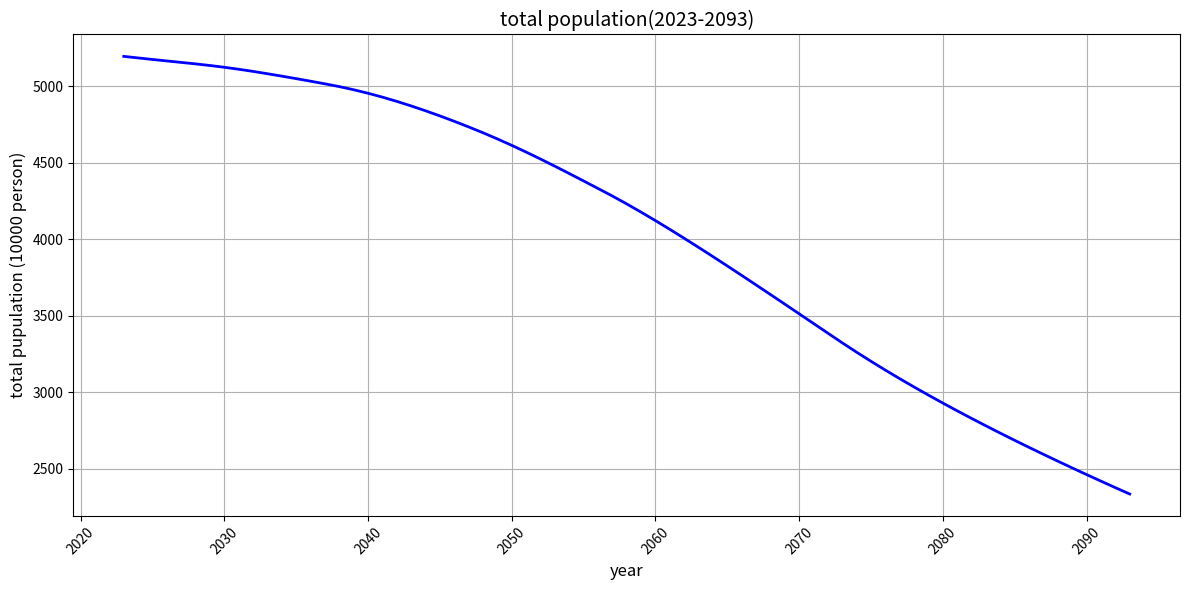

Reproduce this figure in Python.
import pandas as pd
import numpy as np


class DemographicModule:
    def __init__(self):
        """인구모듈 초기화"""

        # self.population_structure = None  # 전체 인구
        # 보고서 참조
        self.population_structure = create_initial_population_2023()

        self.working_age = None  # 생산가능인구 (18-64세)
        self.elderly = None  # 고령인구 (65세 이상)

        # 인구 변동요인 초기화 (중위가정 기준)
        self.params = {
            "fertility_rate": {  # 합계출산율 보고서 p11
                2023: 0.73,
                2030: 0.96,
                2040: 1.19,
                2050: 1.21,
                2060: 1.21,
                2070: 1.21,
            },
            "life_expectancy": {  # 기대수명 보고서 p11
                2023: 84.3,
                2030: 85.7,
                2040: 87.4,
                2050: 88.9,
                2060: 90.1,
                2070: 91.2,
            },
            "net_migration": {  # 국제순이동(천명) 보고서 p11
                2023: 43,
                2030: 46,
                2040: 46,
                2050: 43,
                2060: 43,
                2070: 40,
            },
        }

    def project_population(self, year):
        """특정 연도의 인구추계"""
        # 1. 연령별/성별 인구구조 계산
        population_structure = self._calculate_population_structure(year)

        # 2. 주요 인구지표 계산
        demographic_indicators = {
            "year": year,
            "total_population": population_structure["total"].sum(),
            "working_age_population": population_structure[
                (population_structure["age"] >= 18) & (population_structure["age"] < 65)
            ]["total"].sum(),
            "elderly_population": population_structure[
                population_structure["age"] >= 65
            ]["total"].sum(),
        }
        demographic_indicators["elderly_dependency"] = (
            demographic_indicators["elderly_population"]
            / demographic_indicators["working_age_population"]
            * 100
        )

        return {
            "population_structure": population_structure,
            "indicators": demographic_indicators,
        }

    def _calculate_population_structure(self, year):
        """연령별/성별 인구구조 계산 (간단한 코호트 요인법)

        TODO :  더 정교한 연령별/성별 사망률 적용
            연령별 출산율 차등 적용
            연령별/성별 국제순이동 패턴 반영
            코호트별 특성 반영
        """
        if year == 2023:  # 기준연도는 초기 인구구조 반환
            return self.population_structure

        # 이전 연도의 인구구조로부터 계산
        prev_population_struct = self._calculate_population_structure(year - 1).copy()

        # 1. 연령 증가 (모든 연령층을 1세 증가)
        prev_population_struct["age"] += 1

        # 2. 사망률 적용 (간단한 연령별 사망률)
        survival_rates = self._get_survival_rates(prev_population_struct["age"])
        prev_population_struct["male"] *= survival_rates
        prev_population_struct["female"] *= survival_rates

        # 3. 출생아 수 계산
        fertility_rate = self.get_fertility_rate(year)
        fertile_women = prev_population_struct[
            (prev_population_struct["age"] >= 15)
            & (prev_population_struct["age"] <= 49)
        ]["female"].sum()

        total_births = (
            fertile_women * fertility_rate / (49 - 15 + 1)
        )  # 합계출산율->연간 출생아수로 전환

        # 출생성비 적용
        male_births = total_births * 0.5
        female_births = total_births * 0.5

        # 4. 신생아 행 추가
        newborn_row = pd.DataFrame(
            {
                "age": [0],
                "total": [male_births + female_births],
                "male": [male_births],
                "female": [female_births],
            }
        )

        # 5. 국제순이동 반영 (간단히 전체 인구에 비례하여 배분)
        net_migration = self._get_net_migration(year)
        migration_ratio = net_migration / prev_population_struct["total"].sum()

        prev_population_struct["male"] *= 1 + migration_ratio
        prev_population_struct["female"] *= 1 + migration_ratio

        # 6. 최종 인구구조 생성
        population_structure = pd.concat(
            [newborn_row, prev_population_struct[prev_population_struct["age"] <= 200]]
        )
        population_structure["total"] = (
            population_structure["male"] + population_structure["female"]
        )

        return population_structure.reset_index(drop=True)

    def _get_survival_rates(self, ages):
        """간단한 연령별 생존률 계산"""
        # 0세: 0.995, 1-39세: 0.999, 40-69세: 0.995, 70-89세: 0.98, 90세 이상: 0.90
        # 출처 통계청 사망원인통계
        survival_rates = np.ones(len(ages))

        survival_rates[ages == 0] = 0.995
        survival_rates[(ages >= 1) & (ages < 40)] = 0.999
        survival_rates[(ages >= 40) & (ages < 70)] = 0.995
        survival_rates[(ages >= 70) & (ages < 90)] = 0.98
        survival_rates[ages >= 90] = 0.90

        return survival_rates

    def _get_net_migration(self, year):
        """특정 연도의 국제순이동자 수 반환"""
        years = sorted(self.params["net_migration"].keys())
        migration = [self.params["net_migration"][y] for y in years]

        return np.interp(year, years, migration) * 1000  # 천명 단위를 명 단위로 변환

    def get_fertility_rate(self, year):
        """특정 연도의 합계출산율 반환"""
        # 중간값은 선형보간
        years = sorted(self.params["fertility_rate"].keys())
        rates = [self.params["fertility_rate"][y] for y in years]

        return np.interp(year, years, rates)


def create_initial_population_2023():
    """2023년 초기 인구구조 생성
    국민연금 재정추계 자료 14페이지 참조

    """
    # 연령대별 인구 (만명)
    age_groups = {"under_18": 705, "18_64": 3501, "65_plus": 950}

    # 연령별 인구 분포 (더 세분화된 데이터가 필요)
    population_structure = []

    # # 0-17세 인구 분포
    # young_pop_per_age = age_groups["under_18"] * 10000 / 18  # 만명을 명으로 변환
    # for age in range(18):
    #     population_structure.append(
    #         {
    #             "age": age,
    #             "total": young_pop_per_age,
    #             "male": young_pop_per_age * 0.5,  # 성비 가정
    #             "female": young_pop_per_age * 0.5,
    #         }
    #     )

    # # 18-64세 인구 분포
    # working_pop_per_age = age_groups["18_64"] * 10000 / 47
    # for age in range(18, 65):
    #     population_structure.append(
    #         {
    #             "age": age,
    #             "total": working_pop_per_age,
    #             "male": working_pop_per_age * 0.5,
    #             "female": working_pop_per_age * 0.5,
    #         }
    #     )

    # # 65세 이상 인구 분포
    # elderly_pop_per_age = age_groups["65_plus"] * 10000 / 36  # 65-100세 가정
    # for age in range(65, 101):
    #     population_structure.append(
    #         {
    #             "age": age,
    #             "total": elderly_pop_per_age,
    #             "male": elderly_pop_per_age * 0.5,  # 고령층 성비 반영
    #             "female": elderly_pop_per_age * 0.5,
    #         }
    #     )

    ######  연령대별 보다 현실적인 인구 구성
    young_total = age_groups["under_18"] * 10000  # 만명을 명으로 변환
    for age in range(18):
        weight = 0.8 + (age / 17) * 0.4  # 0세: 0.8, 17세: 1.2로 선형 증가
        pop_at_age = (
            young_total * weight / sum([0.8 + (a / 17) * 0.4 for a in range(18)])
        )
        population_structure.append(
            {
                "age": age,
                "total": pop_at_age,
                "male": pop_at_age * 0.51,
                "female": pop_at_age * 0.49,
            }
        )

    # 18-64세 인구 분포 (40-50대가 가장 많음)
    working_total = age_groups["18_64"] * 10000
    for age in range(18, 65):
        if 40 <= age <= 55:  # 40-55세는 더 높은 비중
            weight = 1.3
        else:
            weight = 0.8
        pop_at_age = (
            working_total * weight / (0.8 * 32 + 1.3 * 15)
        )  # 32년은 0.8비중, 15년은 1.3비중
        population_structure.append(
            {
                "age": age,
                "total": pop_at_age,
                "male": pop_at_age * 0.5,
                "female": pop_at_age * 0.5,
            }
        )

    # 65세 이상 인구 분포 (초기에 높고 점차 감소)
    elderly_total = age_groups["65_plus"] * 10000
    for age in range(65, 101):
        weight = (
            2.0 if age < 75 else (1.0 if age < 85 else 0.5)
        )  # 65-74세, 75-84세, 85세 이상 구분
        pop_at_age = (
            elderly_total * weight / (2.0 * 10 + 1.0 * 10 + 0.5 * 16)
        )  # 각 구간별 연수 고려
        population_structure.append(
            {
                "age": age,
                "total": pop_at_age,
                "male": pop_at_age * 0.45,
                "female": pop_at_age * 0.55,
            }
        )

    return pd.DataFrame(population_structure)


# 사용 예시
def test_demographic_module():
    demo = DemographicModule()

    demo.population_structure = create_initial_population_2023()

    # 2023년부터 2093년까지 인구추계 테스트
    results_list = []
    for year in range(2023, 2094):
        result = demo.project_population(year)
        results_list.append(
            {
                "year": year,
                "total_population": result["indicators"]["total_population"],
                "working_age_population": result["indicators"][
                    "working_age_population"
                ],
                "elderly_population": result["indicators"]["elderly_population"],
                "elderly_dependency": result["indicators"]["elderly_dependency"],
                "population_structure": result[
                    "population_structure"
                ],  # 인구구조 데이터 추가
            }
        )

    results_df = pd.DataFrame(results_list)
    print("\n인구추계 결과:")
    print(results_df)

    import matplotlib.pyplot as plt

    plt.figure(figsize=(12, 6))
    plt.plot(
        results_df["year"], results_df["total_population"] / 10000, "b-", linewidth=2
    )
    plt.title("total population(2023-2093)", fontsize=14)
    plt.xlabel("year", fontsize=12)
    plt.ylabel("total pupulation (10000 person)", fontsize=12)
    plt.grid(True)
    plt.xticks(rotation=45)
    plt.tight_layout()
    plt.show()


if __name__ == "__main__":
    test_demographic_module()
